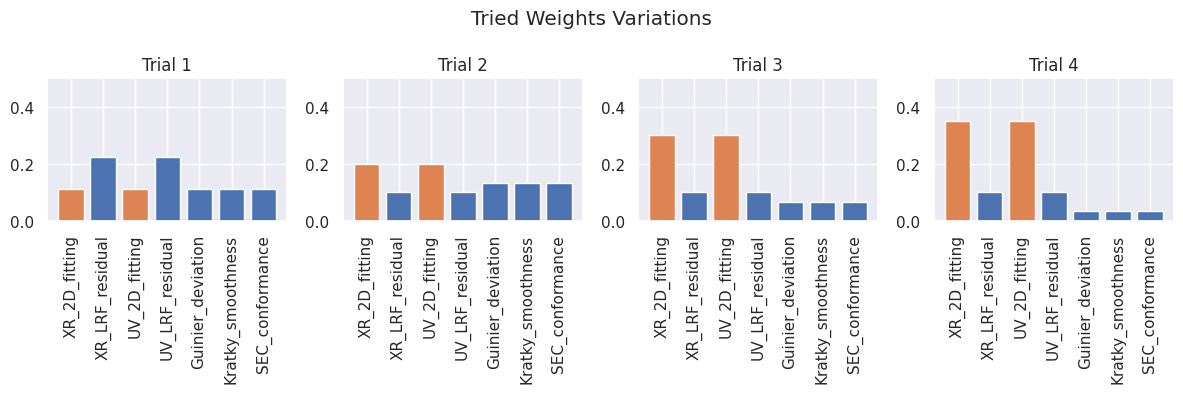

Recreate this plot in Python.
"""
    Optimizer.FvSynthesizerHistory.py

    Copyright (c) 2023, SAXS Team, KEK-PF
"""
import numpy as np
import matplotlib.pyplot as plt

score_names = [
    "XR_2D_fitting",
    "XR_LRF_residual",
    "UV_2D_fitting",
    "UV_LRF_residual",
    "Guinier_deviation",
    "Kratky_smoothness",
    "SEC_conformance",
    ]

weights_history = [
    [0.11111111, 0.22222222, 0.11111111, 0.22222222, 0.11111111, 0.11111111, 0.11111111],
    [0.2, 0.1, 0.2, 0.1, 0.133, 0.133, 0.133],
    [0.3, 0.1, 0.3, 0.1, 0.067, 0.067, 0.066],
    [0.35, 0.1, 0.35, 0.1, 0.033, 0.033, 0.034],
    ]

def plot_history():
    ncols = len(weights_history)
    xpos = np.arange(len(score_names))
    colors = ["C1", "C0", "C1", "C0", "C0", "C0", "C0"]
    fig, axes = plt.subplots(ncols=ncols, figsize=(12,4))
    fig.suptitle("Tried Weights Variations")
    trial = 0
    for ax, weights in zip(axes, weights_history):
        trial += 1
        ax.set_title("Trial %d" % trial)
        ax.bar(score_names, weights, color=colors)
        ax.set_xticks(xpos, score_names, rotation=90)
        ax.set_ylim(0, 0.5)

    fig.tight_layout()
    plt.show()

if __name__ == '__main__':
    import seaborn
    seaborn.set()
    plot_history()
